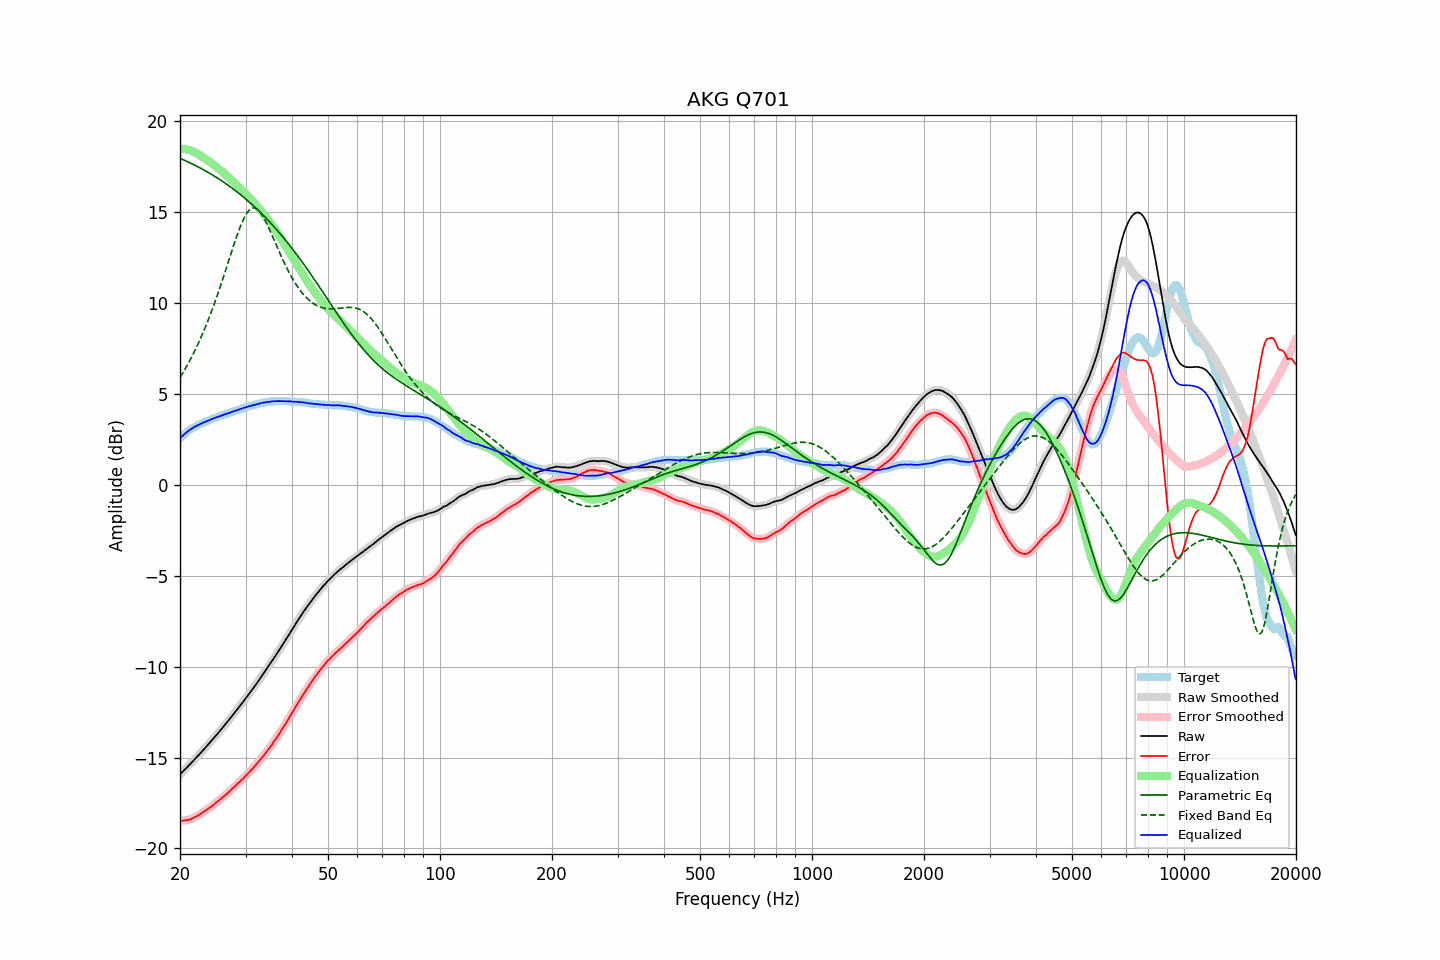

Source data for this figure (header and first rows):
frequency, raw, error, smoothed, error_smoothed, equalization, parametric_eq, fixed_band_eq, equalized_raw, equalized_smoothed, target
20.00, -15.93, -18.48, -15.93, -18.48, 18.48, 17.95, 5.89, 2.55, 2.55, 2.55
20.20, -15.84, -18.48, -15.84, -18.47, 18.48, 17.91, 6.04, 2.64, 2.64, 2.64
20.40, -15.75, -18.47, -15.75, -18.47, 18.47, 17.87, 6.18, 2.72, 2.72, 2.72
20.61, -15.66, -18.45, -15.66, -18.46, 18.46, 17.83, 6.34, 2.80, 2.80, 2.79
20.81, -15.57, -18.45, -15.57, -18.45, 18.45, 17.79, 6.49, 2.88, 2.88, 2.88
21.02, -15.48, -18.44, -15.48, -18.43, 18.43, 17.75, 6.65, 2.95, 2.95, 2.96
21.23, -15.39, -18.41, -15.39, -18.41, 18.40, 17.71, 6.81, 3.01, 3.01, 3.02
21.44, -15.30, -18.38, -15.30, -18.38, 18.37, 17.67, 6.98, 3.07, 3.07, 3.08
21.66, -15.21, -18.34, -15.20, -18.34, 18.34, 17.63, 7.16, 3.13, 3.13, 3.13
21.87, -15.11, -18.29, -15.11, -18.29, 18.29, 17.58, 7.34, 3.19, 3.18, 3.18
22.09, -15.02, -18.25, -15.02, -18.25, 18.25, 17.54, 7.52, 3.23, 3.23, 3.23
22.31, -14.92, -18.20, -14.92, -18.20, 18.20, 17.49, 7.71, 3.28, 3.28, 3.28
22.54, -14.83, -18.15, -14.82, -18.14, 18.14, 17.45, 7.90, 3.31, 3.32, 3.32
22.76, -14.73, -18.09, -14.73, -18.09, 18.09, 17.40, 8.10, 3.36, 3.36, 3.36
22.99, -14.63, -18.02, -14.63, -18.03, 18.03, 17.35, 8.30, 3.40, 3.40, 3.39
23.22, -14.54, -17.97, -14.53, -17.96, 17.97, 17.30, 8.51, 3.43, 3.44, 3.43
23.45, -14.44, -17.91, -14.44, -17.91, 17.91, 17.25, 8.72, 3.47, 3.47, 3.47
23.69, -14.34, -17.85, -14.34, -17.85, 17.85, 17.20, 8.94, 3.51, 3.51, 3.51
23.92, -14.24, -17.79, -14.24, -17.79, 17.79, 17.15, 9.16, 3.55, 3.55, 3.55
24.16, -14.14, -17.74, -14.14, -17.73, 17.72, 17.10, 9.39, 3.59, 3.58, 3.60
24.40, -14.04, -17.67, -14.04, -17.66, 17.66, 17.05, 9.63, 3.62, 3.62, 3.63
24.65, -13.94, -17.59, -13.93, -17.59, 17.59, 16.99, 9.87, 3.65, 3.66, 3.65
24.89, -13.83, -17.51, -13.83, -17.51, 17.52, 16.94, 10.11, 3.69, 3.69, 3.68
25.14, -13.73, -17.45, -13.73, -17.44, 17.45, 16.88, 10.37, 3.72, 3.72, 3.72
25.39, -13.63, -17.38, -13.62, -17.38, 17.38, 16.83, 10.62, 3.75, 3.75, 3.75
25.65, -13.52, -17.31, -13.52, -17.30, 17.30, 16.77, 10.88, 3.78, 3.78, 3.79
25.91, -13.42, -17.23, -13.41, -17.23, 17.23, 16.71, 11.15, 3.81, 3.81, 3.81
26.16, -13.31, -17.15, -13.31, -17.15, 17.15, 16.65, 11.42, 3.85, 3.85, 3.84
26.43, -13.20, -17.08, -13.20, -17.08, 17.08, 16.59, 11.69, 3.88, 3.88, 3.88
26.69, -13.10, -17.01, -13.10, -17.00, 17.00, 16.53, 11.96, 3.90, 3.91, 3.91
26.96, -12.99, -16.93, -12.99, -16.93, 16.92, 16.47, 12.24, 3.93, 3.93, 3.94
27.23, -12.88, -16.85, -12.88, -16.84, 16.84, 16.40, 12.52, 3.96, 3.97, 3.97
27.50, -12.76, -16.76, -12.76, -16.76, 16.76, 16.34, 12.79, 4.00, 4.00, 4.00
27.77, -12.65, -16.67, -12.65, -16.67, 16.68, 16.27, 13.06, 4.03, 4.03, 4.02
28.05, -12.54, -16.60, -12.54, -16.59, 16.59, 16.21, 13.33, 4.06, 4.06, 4.06
28.33, -12.43, -16.51, -12.43, -16.51, 16.51, 16.14, 13.59, 4.08, 4.09, 4.08
28.62, -12.31, -16.42, -12.31, -16.42, 16.43, 16.07, 13.84, 4.12, 4.11, 4.11
28.90, -12.20, -16.35, -12.20, -16.34, 16.34, 16.00, 14.08, 4.14, 4.14, 4.15
29.19, -12.08, -16.25, -12.08, -16.26, 16.25, 15.93, 14.31, 4.18, 4.17, 4.17
29.48, -11.97, -16.19, -11.97, -16.17, 16.17, 15.86, 14.51, 4.20, 4.20, 4.22
29.78, -11.85, -16.08, -11.85, -16.08, 16.08, 15.78, 14.70, 4.23, 4.23, 4.23
30.08, -11.73, -15.99, -11.73, -15.99, 15.99, 15.71, 14.85, 4.26, 4.26, 4.26
30.38, -11.61, -15.90, -11.61, -15.90, 15.90, 15.63, 14.99, 4.29, 4.29, 4.29
30.68, -11.49, -15.81, -11.49, -15.81, 15.81, 15.55, 15.09, 4.32, 4.32, 4.32
30.99, -11.38, -15.72, -11.38, -15.72, 15.72, 15.48, 15.17, 4.34, 4.34, 4.34
31.30, -11.26, -15.62, -11.26, -15.62, 15.62, 15.40, 15.21, 4.36, 4.36, 4.36
31.61, -11.14, -15.53, -11.14, -15.53, 15.52, 15.32, 15.23, 4.38, 4.38, 4.39
31.93, -11.02, -15.43, -11.02, -15.43, 15.42, 15.23, 15.20, 4.40, 4.41, 4.41
32.24, -10.89, -15.32, -10.89, -15.32, 15.32, 15.15, 15.16, 4.43, 4.43, 4.43
32.57, -10.76, -15.22, -10.76, -15.21, 15.22, 15.06, 15.07, 4.46, 4.46, 4.46
32.89, -10.63, -15.11, -10.63, -15.11, 15.11, 14.98, 14.98, 4.48, 4.48, 4.48
33.22, -10.50, -15.00, -10.50, -15.00, 15.00, 14.89, 14.84, 4.51, 4.50, 4.50
33.55, -10.38, -14.90, -10.37, -14.89, 14.89, 14.80, 14.70, 4.52, 4.52, 4.52
33.89, -10.25, -14.78, -10.25, -14.78, 14.78, 14.71, 14.53, 4.53, 4.53, 4.53
34.23, -10.12, -14.67, -10.12, -14.67, 14.66, 14.62, 14.36, 4.55, 4.55, 4.55
34.57, -9.99, -14.55, -9.99, -14.55, 14.55, 14.53, 14.17, 4.56, 4.56, 4.56
34.92, -9.86, -14.43, -9.86, -14.43, 14.43, 14.43, 13.98, 4.57, 4.57, 4.57
35.27, -9.73, -14.32, -9.73, -14.30, 14.31, 14.34, 13.77, 4.58, 4.58, 4.59
35.62, -9.59, -14.17, -9.59, -14.18, 14.18, 14.24, 13.57, 4.59, 4.59, 4.58
35.97, -9.46, -14.05, -9.46, -14.05, 14.05, 14.14, 13.37, 4.60, 4.60, 4.59
... 635 more rows
